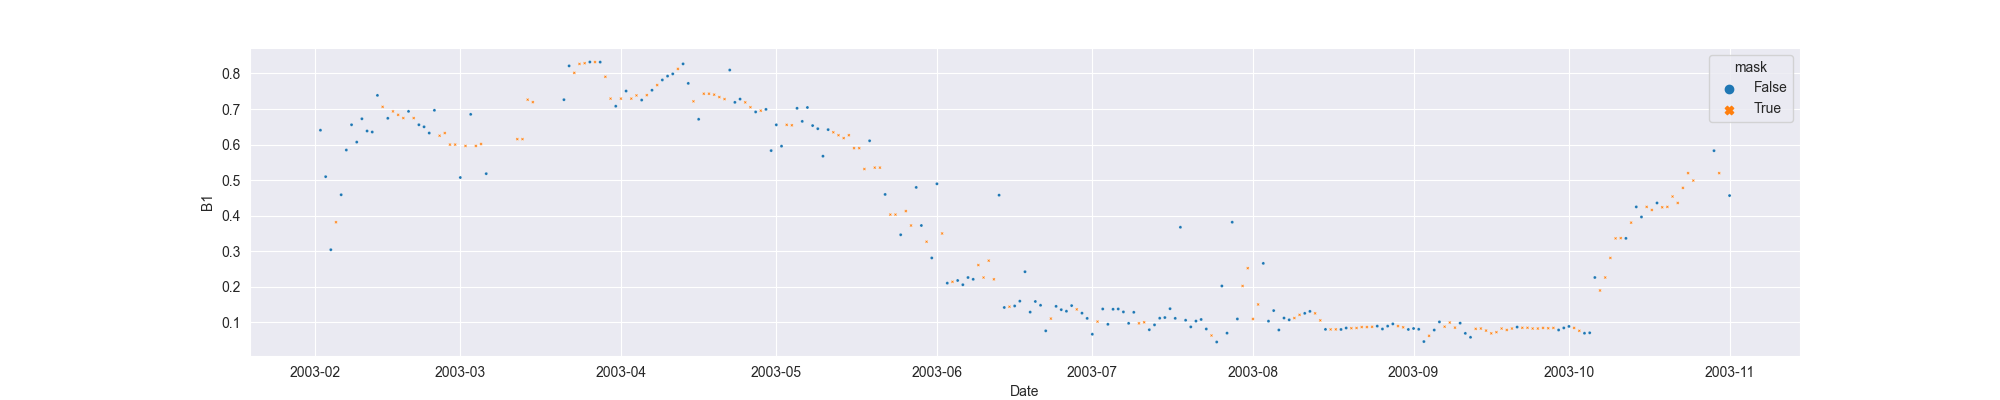

The table this chart was drawn from, first rows:
system:time_start, B1, B1_interpolate
2003-02-02, 0.6406, 0.6406
2003-02-03, 0.51, 0.51
2003-02-04, 0.3046, 0.3046
2003-02-05, , 0.3819
2003-02-06, 0.4591, 0.4591
2003-02-07, 0.5849, 0.5849
2003-02-08, 0.6559, 0.6559
2003-02-09, 0.6071, 0.6071
2003-02-10, 0.6727, 0.6727
2003-02-11, 0.6383, 0.6383
2003-02-12, 0.6355, 0.6355
2003-02-13, 0.7385, 0.7385
2003-02-14, , 0.7062
2003-02-15, 0.674, 0.674
2003-02-16, , 0.6935
2003-02-17, , 0.6837
2003-02-18, , 0.6747
2003-02-19, 0.6935, 0.6935
2003-02-20, , 0.6747
2003-02-21, 0.6559, 0.6559
2003-02-22, 0.6501, 0.6501
2003-02-23, 0.6326, 0.6326
2003-02-24, 0.6965, 0.6965
2003-02-25, , 0.625
2003-02-26, , 0.6326
2003-02-27, , 0.6001
2003-02-28, , 0.6001
2003-03-01, 0.5075, 0.5075
2003-03-02, , 0.5963
2003-03-03, 0.6851, 0.6851
2003-03-04, , 0.5963
2003-03-05, , 0.6018
2003-03-06, 0.5184, 0.5184
2003-03-07, , 
2003-03-08, , 
2003-03-09, , 
2003-03-10, , 
2003-03-11, , 
2003-03-12, , 0.6155
2003-03-13, , 0.6155
2003-03-14, , 0.7264
2003-03-15, , 0.7195
2003-03-16, , 
2003-03-17, , 
2003-03-18, , 
2003-03-19, , 
2003-03-20, , 
2003-03-21, 0.7264, 0.7264
2003-03-22, 0.8214, 0.8214
2003-03-23, , 0.8018
2003-03-24, , 0.8269
2003-03-25, , 0.829
2003-03-26, 0.8323, 0.8323
2003-03-27, , 0.8322
2003-03-28, 0.832, 0.832
2003-03-29, , 0.7907
2003-03-30, , 0.7293
2003-03-31, 0.708, 0.708
2003-04-01, , 0.7293
2003-04-02, 0.7507, 0.7507
... 213 more rows
